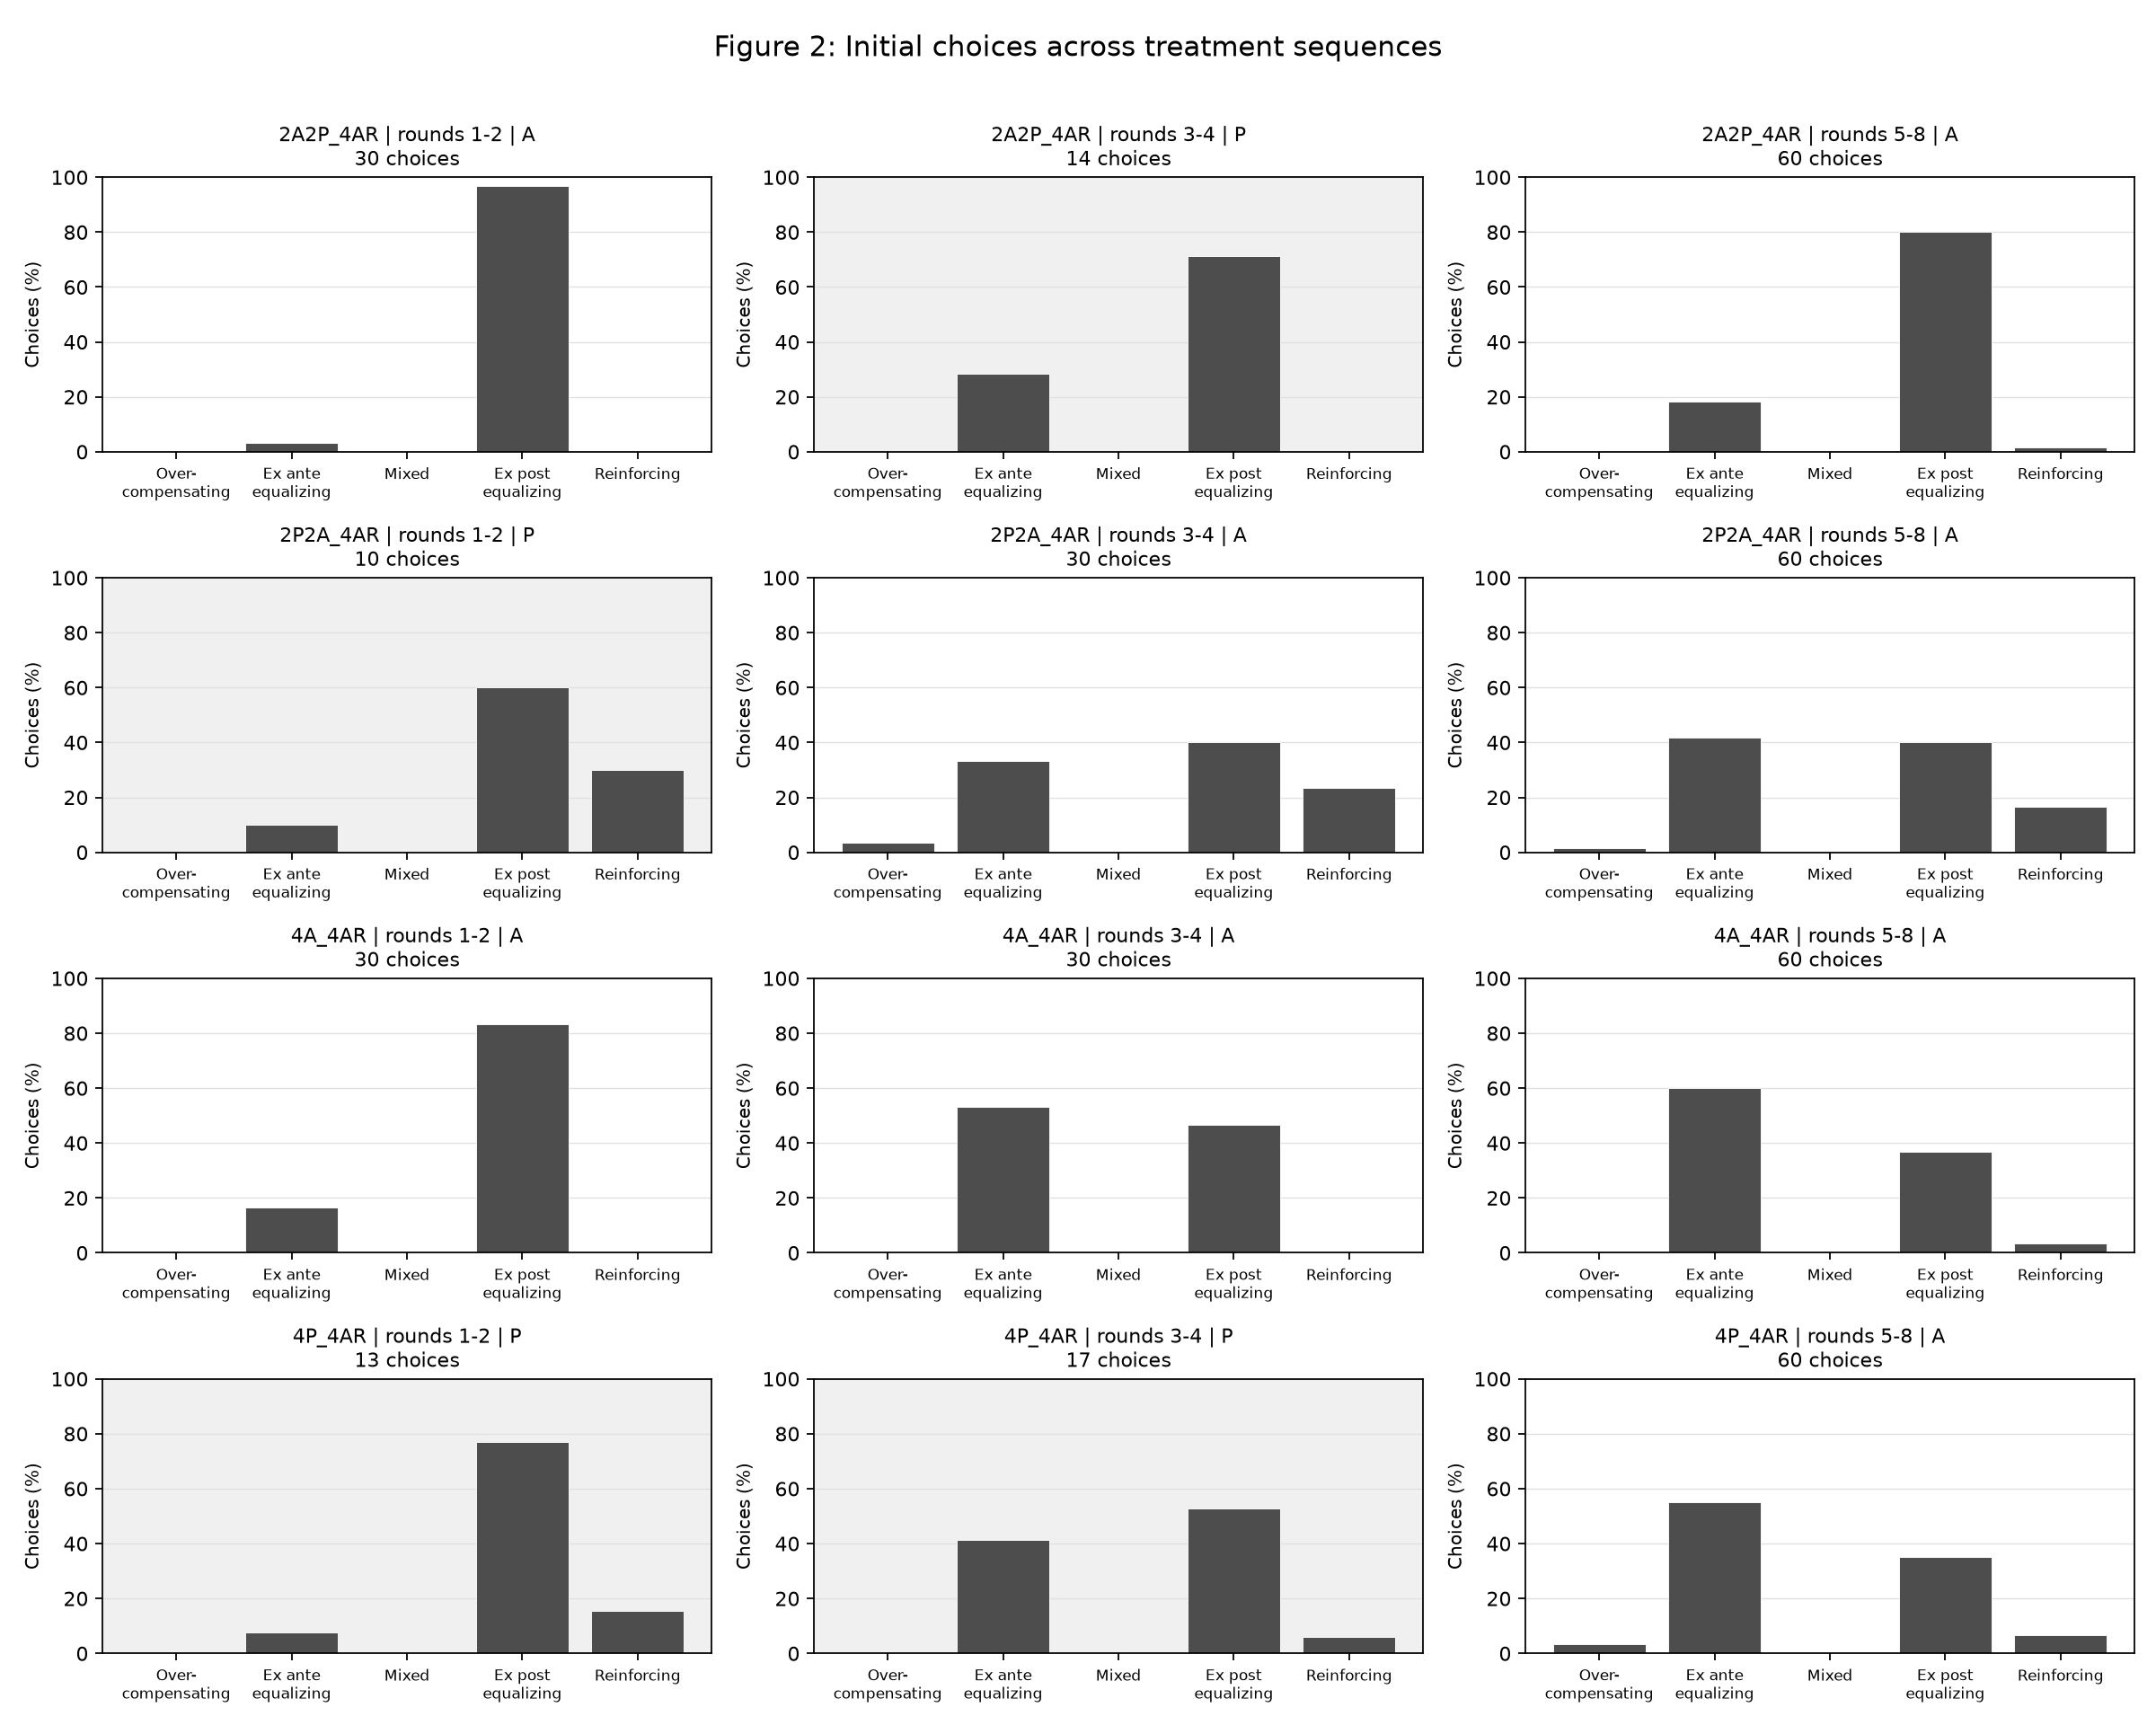

The data file committed next to this chart (first rows):
treatment, period, category, consistency, count, percent, n_players, n_respondents, n_choices
2A2P_4AR, 1-2, overcompensating, , 0, 0.0, 15, 15, 30
2A2P_4AR, 1-2, ex_ante_equalizing, , 1, 3.333, 15, 15, 30
2A2P_4AR, 1-2, mixed, , 0, 0.0, 15, 15, 30
2A2P_4AR, 1-2, ex_post_equalizing, , 29, 96.67, 15, 15, 30
2A2P_4AR, 1-2, reinforcing, , 0, 0.0, 15, 15, 30
2A2P_4AR, 3-4, overcompensating, , 0, 0.0, 15, 12, 14
2A2P_4AR, 3-4, ex_ante_equalizing, , 4, 28.57, 15, 12, 14
2A2P_4AR, 3-4, mixed, , 0, 0.0, 15, 12, 14
2A2P_4AR, 3-4, ex_post_equalizing, , 10, 71.43, 15, 12, 14
2A2P_4AR, 3-4, reinforcing, , 0, 0.0, 15, 12, 14
2A2P_4AR, 5-8, overcompensating, , 0, 0.0, 15, 15, 60
2A2P_4AR, 5-8, ex_ante_equalizing, , 11, 18.33, 15, 15, 60
2A2P_4AR, 5-8, mixed, , 0, 0.0, 15, 15, 60
2A2P_4AR, 5-8, ex_post_equalizing, , 48, 80.0, 15, 15, 60
2A2P_4AR, 5-8, reinforcing, , 1, 1.667, 15, 15, 60
2P2A_4AR, 1-2, overcompensating, , 0, 0.0, 15, 9, 10
2P2A_4AR, 1-2, ex_ante_equalizing, , 1, 10.0, 15, 9, 10
2P2A_4AR, 1-2, mixed, , 0, 0.0, 15, 9, 10
2P2A_4AR, 1-2, ex_post_equalizing, , 6, 60.0, 15, 9, 10
2P2A_4AR, 1-2, reinforcing, , 3, 30.0, 15, 9, 10
2P2A_4AR, 3-4, overcompensating, , 1, 3.333, 15, 15, 30
2P2A_4AR, 3-4, ex_ante_equalizing, , 10, 33.33, 15, 15, 30
2P2A_4AR, 3-4, mixed, , 0, 0.0, 15, 15, 30
2P2A_4AR, 3-4, ex_post_equalizing, , 12, 40.0, 15, 15, 30
2P2A_4AR, 3-4, reinforcing, , 7, 23.33, 15, 15, 30
2P2A_4AR, 5-8, overcompensating, , 1, 1.667, 15, 15, 60
2P2A_4AR, 5-8, ex_ante_equalizing, , 25, 41.67, 15, 15, 60
2P2A_4AR, 5-8, mixed, , 0, 0.0, 15, 15, 60
2P2A_4AR, 5-8, ex_post_equalizing, , 24, 40.0, 15, 15, 60
2P2A_4AR, 5-8, reinforcing, , 10, 16.67, 15, 15, 60
4A_4AR, 1-2, overcompensating, , 0, 0.0, 15, 15, 30
4A_4AR, 1-2, ex_ante_equalizing, , 5, 16.67, 15, 15, 30
4A_4AR, 1-2, mixed, , 0, 0.0, 15, 15, 30
4A_4AR, 1-2, ex_post_equalizing, , 25, 83.33, 15, 15, 30
4A_4AR, 1-2, reinforcing, , 0, 0.0, 15, 15, 30
4A_4AR, 3-4, overcompensating, , 0, 0.0, 15, 15, 30
4A_4AR, 3-4, ex_ante_equalizing, , 16, 53.33, 15, 15, 30
4A_4AR, 3-4, mixed, , 0, 0.0, 15, 15, 30
4A_4AR, 3-4, ex_post_equalizing, , 14, 46.67, 15, 15, 30
4A_4AR, 3-4, reinforcing, , 0, 0.0, 15, 15, 30
4A_4AR, 5-8, overcompensating, , 0, 0.0, 15, 15, 60
4A_4AR, 5-8, ex_ante_equalizing, , 36, 60.0, 15, 15, 60
4A_4AR, 5-8, mixed, , 0, 0.0, 15, 15, 60
4A_4AR, 5-8, ex_post_equalizing, , 22, 36.67, 15, 15, 60
4A_4AR, 5-8, reinforcing, , 2, 3.333, 15, 15, 60
4P_4AR, 1-2, overcompensating, , 0, 0.0, 15, 12, 13
4P_4AR, 1-2, ex_ante_equalizing, , 1, 7.692, 15, 12, 13
4P_4AR, 1-2, mixed, , 0, 0.0, 15, 12, 13
4P_4AR, 1-2, ex_post_equalizing, , 10, 76.92, 15, 12, 13
4P_4AR, 1-2, reinforcing, , 2, 15.38, 15, 12, 13
4P_4AR, 3-4, overcompensating, , 0, 0.0, 15, 14, 17
4P_4AR, 3-4, ex_ante_equalizing, , 7, 41.18, 15, 14, 17
4P_4AR, 3-4, mixed, , 0, 0.0, 15, 14, 17
4P_4AR, 3-4, ex_post_equalizing, , 9, 52.94, 15, 14, 17
4P_4AR, 3-4, reinforcing, , 1, 5.882, 15, 14, 17
4P_4AR, 5-8, overcompensating, , 2, 3.333, 15, 15, 60
4P_4AR, 5-8, ex_ante_equalizing, , 33, 55.0, 15, 15, 60
4P_4AR, 5-8, mixed, , 0, 0.0, 15, 15, 60
4P_4AR, 5-8, ex_post_equalizing, , 21, 35.0, 15, 15, 60
4P_4AR, 5-8, reinforcing, , 4, 6.667, 15, 15, 60
